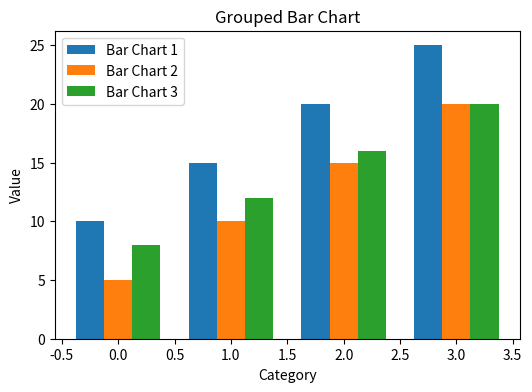

Reproduce this figure in Python.
import matplotlib.pyplot as plt
import numpy as np

# Data for the bar charts
data1 = np.array([10, 15, 20, 25])
data2 = np.array([5, 10, 15, 20])
data3 = np.array([8, 12, 16, 20])
x = np.arange(len(data1))
width = 0.25

# Set up the figure and subplot
fig, ax = plt.subplots(figsize=(6, 4))

# Create the grouped bar chart
ax.bar(x - width, data1, width, label='Bar Chart 1')
ax.bar(x, data2, width, label='Bar Chart 2')
ax.bar(x + width, data3, width, label='Bar Chart 3')

# Add axis labels and a title
ax.set_xlabel('Category')
ax.set_ylabel('Value')
ax.set_title('Grouped Bar Chart')

# Add a legend
ax.legend()

# Show the figure
plt.show()


